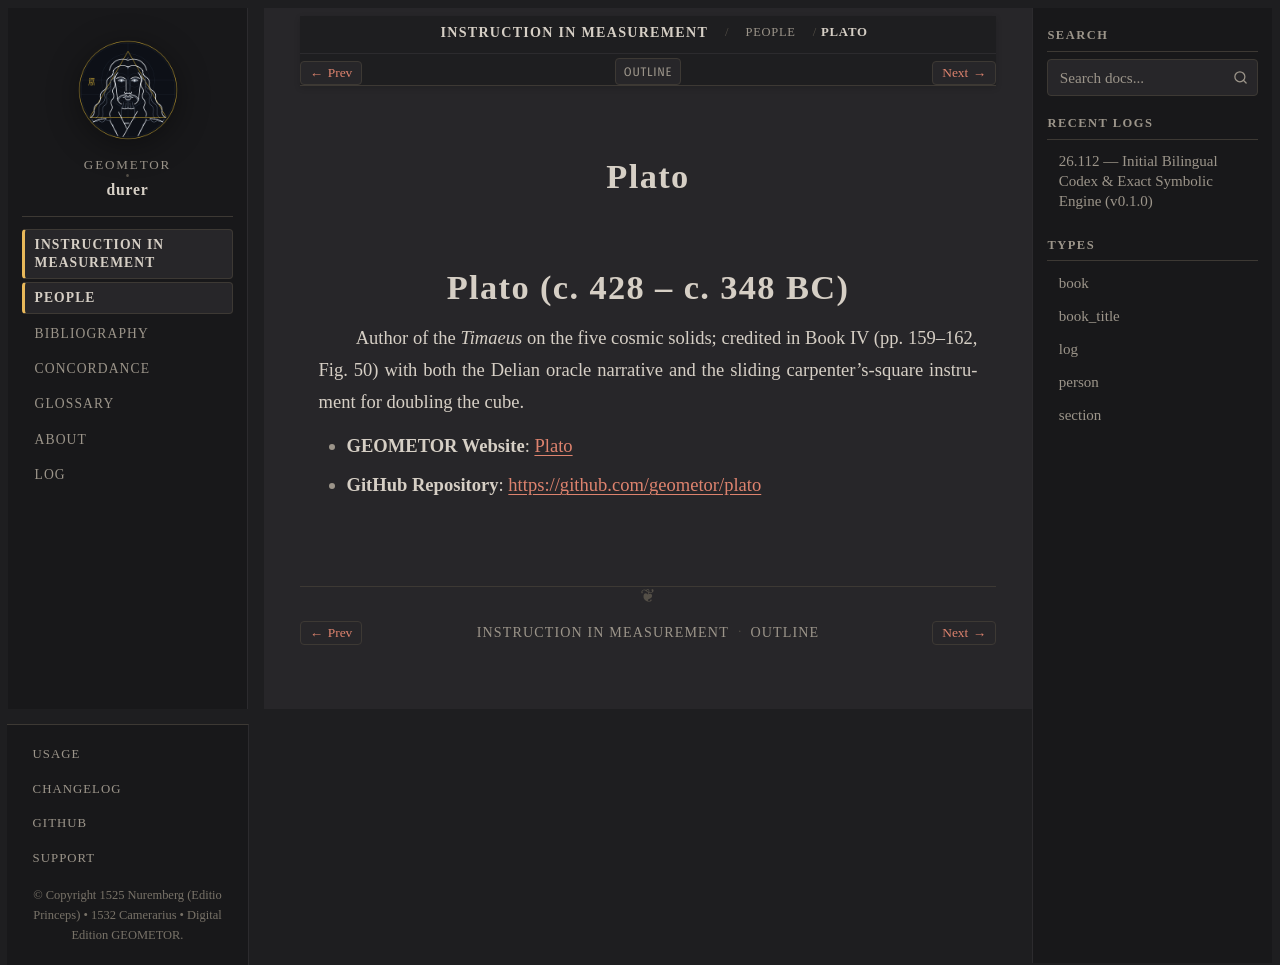

repository: geometor/durer · page: underweysung/people/plato.html · generator: sphinx

:type: person
:layout: book
:death_year: -348
:death_label: 348 BC
:lifespan: c. 428 – c. 348 BC
:site_url: https://geometor.github.io/plato/
:github_url: https://github.com/geometor/plato
:excerpt: Plato (c. 428 – c. 348 BC)

.. _person-plato:

Plato
=====

Plato (c. 428 – c. 348 BC)
==========================
Author of the *Timaeus* on the five cosmic solids; credited in Book IV (pp. 159–162, Fig. 50) with
both the Delian oracle narrative and the sliding carpenter's-square instrument for doubling the cube.

* **GEOMETOR Website**: `Plato <https://geometor.github.io/plato/>`_
* **GitHub Repository**: `https://github.com/geometor/plato <https://github.com/geometor/plato>`_
